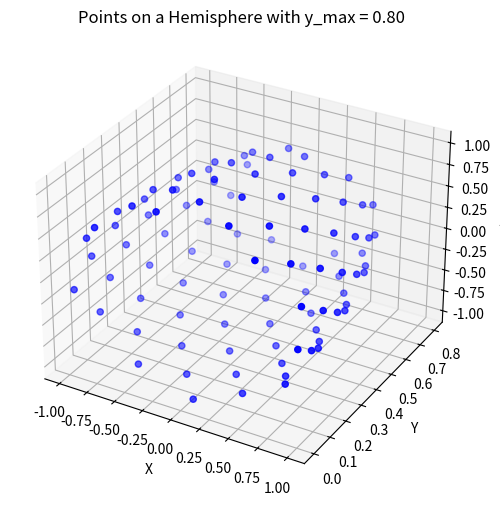

Here is the Python script that generated this plot:
import numpy as np
import matplotlib.pyplot as plt

def generate_hemisphere_points(num_points, y_max=1.0):
    """
    Generate evenly distributed points on the surface of a hemisphere.

    Parameters:
        num_points (int): Number of points to generate.
        y_max (float): Maximum y-coordinate value (between 0 and 1).

    Returns:
        np.ndarray: Array of shape (num_points, 3) containing the 3D coordinates of the points.
    """
    if not (0 < y_max <= 1.0):
        raise ValueError("y_max must be between 0 and 1.")

    points = []
    golden_angle = np.pi * (3 - np.sqrt(5))  # Golden angle in radians

    for i in range(num_points):
        y = i / (num_points - 1) * y_max  # y-coordinate ranges from 0 to y_max for a hemisphere
        radius = np.sqrt(1 - y**2)  # Radius of the circle at height y

        theta = i * golden_angle  # Angle around the circle
        x = radius * np.cos(theta)
        z = radius * np.sin(theta)

        points.append([x, y, z])

    return np.array(points)

# Example usage
num_points = 100
y_max = 0.8
hemisphere_points = generate_hemisphere_points(num_points, y_max=y_max)

# Plot the points in 3D
fig = plt.figure(figsize=(8, 6))
ax = fig.add_subplot(111, projection='3d')
ax.scatter(hemisphere_points[:, 0], hemisphere_points[:, 1], hemisphere_points[:, 2], c='b', marker='o')
ax.set_xlabel('X')
ax.set_ylabel('Y')
ax.set_zlabel('Z')
ax.set_title('Points on a Hemisphere with y_max = {:.2f}'.format(y_max))
plt.show()